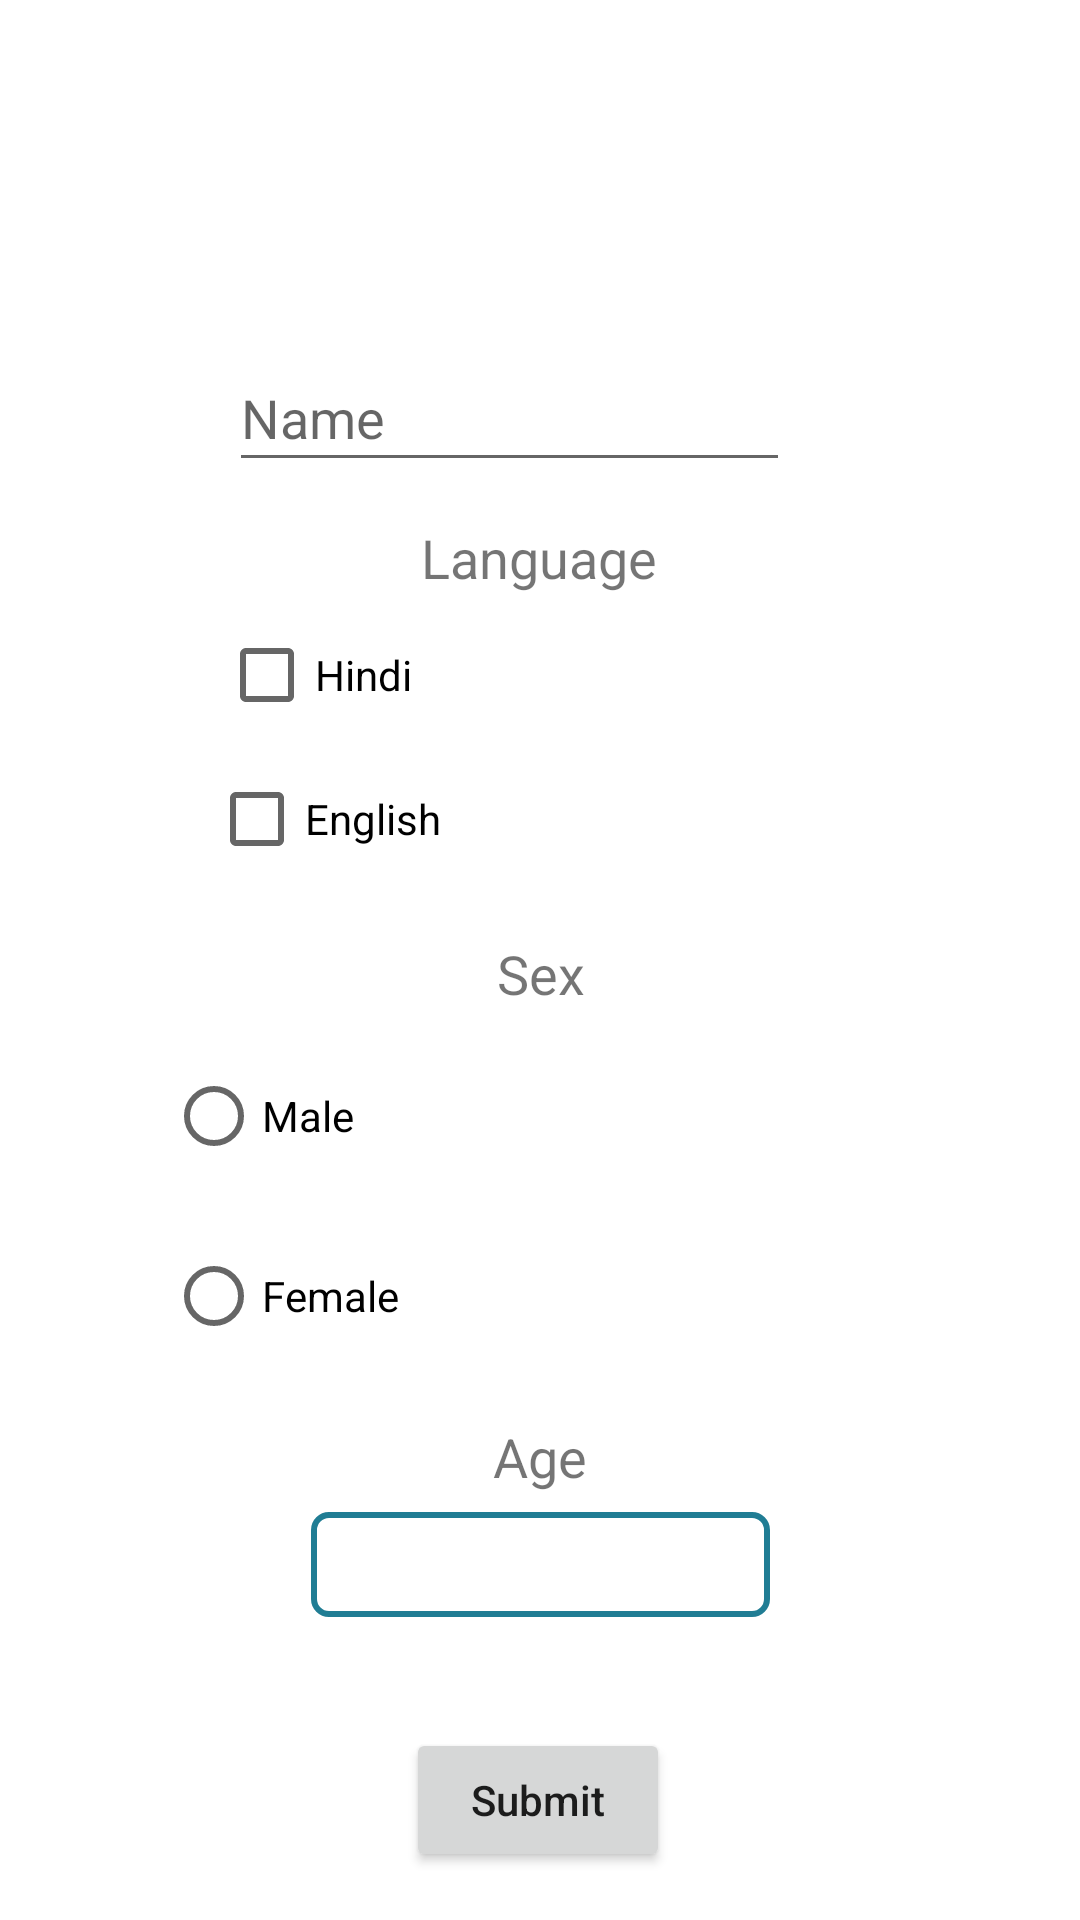

Android layout source for this screen:
<!-- AndroidManifest.xml: application theme Theme.CA3 -->
<!-- res/layout/activity_main.xml -->
<?xml version="1.0" encoding="utf-8"?>
<androidx.constraintlayout.widget.ConstraintLayout xmlns:android="http://schemas.android.com/apk/res/android"
    android:id="@+id/root_layout"
    xmlns:app="http://schemas.android.com/apk/res-auto"
    xmlns:tools="http://schemas.android.com/tools"
    android:layout_width="match_parent"
    android:layout_height="match_parent"
    tools:context=".MainActivity">


    <ImageView
        android:id="@+id/image"
        android:layout_width="125dp"
        android:layout_height="91dp"
        android:layout_marginTop="16dp"
        android:src="@drawable/man"
        app:layout_constraintEnd_toEndOf="parent"
        app:layout_constraintHorizontal_bias="0.498"
        app:layout_constraintStart_toStartOf="parent"
        app:layout_constraintTop_toTopOf="parent" />

    <EditText
        android:id="@+id/editTextTextPersonName"
        android:layout_width="187dp"
        android:layout_height="46dp"
        android:ems="10"
        android:hint="@string/name"
        android:inputType="textPersonName"
        android:minHeight="48dp"
        app:layout_constraintBottom_toTopOf="@+id/textView"
        app:layout_constraintEnd_toEndOf="parent"
        app:layout_constraintHorizontal_bias="0.442"
        app:layout_constraintStart_toStartOf="parent"
        app:layout_constraintTop_toBottomOf="@+id/image"
        app:layout_constraintVertical_bias="0.421" />

    <TextView
        android:id="@+id/textView4"
        android:layout_width="232dp"
        android:layout_height="39dp"
        android:layout_marginTop="8dp"
        android:gravity="center"
        android:text="@string/sex"
        android:textAlignment="center"
        android:textSize="18sp"
        app:layout_constraintEnd_toEndOf="parent"
        app:layout_constraintHorizontal_bias="0.502"
        app:layout_constraintStart_toStartOf="parent"
        app:layout_constraintTop_toBottomOf="@+id/Checkbox2"
        tools:text="Sex" />

    <CheckBox
        android:id="@+id/Checkbox2"
        android:layout_width="wrap_content"
        android:layout_height="wrap_content"
        app:layout_constraintEnd_toEndOf="parent"
        app:layout_constraintHorizontal_bias="0.247"
        app:layout_constraintStart_toStartOf="parent"
        android:text="English"
        app:layout_constraintTop_toBottomOf="@+id/Checkbox1" />

    <CheckBox
        android:id="@+id/Checkbox1"
        android:layout_width="wrap_content"
        android:layout_height="wrap_content"
        android:text="Hindi"
        app:layout_constraintEnd_toEndOf="parent"
        app:layout_constraintHorizontal_bias="0.247"
        app:layout_constraintStart_toStartOf="parent"
        app:layout_constraintTop_toBottomOf="@+id/textView" />

    <TextView
        android:id="@+id/textView"
        android:layout_width="206dp"
        android:layout_height="30dp"
        android:layout_marginTop="64dp"
        android:gravity="center"
        android:text="@string/language"
        android:textAlignment="center"
        android:textSize="18sp"
        app:layout_constraintEnd_toEndOf="parent"
        app:layout_constraintHorizontal_bias="0.497"
        app:layout_constraintStart_toStartOf="parent"
        app:layout_constraintTop_toBottomOf="@+id/image"
        tools:text="Language" />

    <RadioGroup
        android:id="@+id/radio_Group"
        android:layout_width="250dp"
        android:layout_height="123dp"
        android:orientation="vertical"
        app:layout_constraintEnd_toEndOf="@+id/textView4"
        app:layout_constraintStart_toStartOf="@+id/textView4"
        app:layout_constraintTop_toBottomOf="@+id/textView4">


        <RadioButton
            android:id="@+id/Radio1"
            android:layout_width="142dp"
            android:layout_height="48dp"
            android:layout_marginTop="4dp"
            android:text="Male"
            app:layout_constraintEnd_toEndOf="parent"
            app:layout_constraintHorizontal_bias="0.247"
            app:layout_constraintStart_toStartOf="parent"
            app:layout_constraintTop_toBottomOf="@+id/textView4" />

        <RadioButton
            android:id="@+id/Radio2"
            android:layout_width="148dp"
            android:layout_height="48dp"
            android:layout_marginTop="12dp"
            android:text="Female"
            app:layout_constraintEnd_toEndOf="parent"
            app:layout_constraintHorizontal_bias="0.247"
            app:layout_constraintStart_toStartOf="parent"
            app:layout_constraintTop_toBottomOf="@+id/Radio1" />

    </RadioGroup>

    <Button
        android:id="@+id/button"
        android:layout_width="wrap_content"
        android:layout_height="wrap_content"
        android:layout_marginBottom="16dp"
        android:text="@string/submit"
        android:textAllCaps="false"
        app:layout_constraintBottom_toBottomOf="parent"
        app:layout_constraintEnd_toEndOf="parent"
        app:layout_constraintHorizontal_bias="0.498"
        app:layout_constraintStart_toStartOf="parent" />


    <TextView
        android:id="@+id/textView7"
        android:layout_width="215dp"
        android:layout_height="40dp"
        android:gravity="center"
        android:text="@string/age"
        android:textAlignment="center"
        android:textSize="18sp"
        app:layout_constraintBottom_toTopOf="@+id/spinner2"
        app:layout_constraintEnd_toEndOf="parent"
        app:layout_constraintStart_toStartOf="parent"
        app:layout_constraintTop_toBottomOf="@+id/radio_Group" />


    <Spinner
        android:id="@+id/spinner2"
        android:layout_width="153dp"
        android:layout_height="35dp"
        android:background="@drawable/background"
        app:layout_constraintBottom_toTopOf="@+id/button"
        app:layout_constraintEnd_toEndOf="parent"
        app:layout_constraintStart_toStartOf="parent"
        app:layout_constraintTop_toBottomOf="@+id/radio_Group" />


</androidx.constraintlayout.widget.ConstraintLayout>
<!-- resources referenced by this layout -->
<resources>
  <!-- drawable background (drawable) -->
  <?xml version="1.0" encoding="utf-8"?>
  <shape xmlns:android="http://schemas.android.com/apk/res/android" android:shape="rectangle">
      <stroke android:color="#ff207d94" android:width="2dp" > </stroke>
      <corners android:radius="5dp"> </corners>
      <solid android:color="#ffffff"> </solid>
  </shape>
  <string name="age">Age</string>
  <string name="language">Language</string>
  <string name="name">Name</string>
  <string name="sex">Sex</string>
  <string name="submit">Submit</string>
  <style name="Theme.CA3" parent="Theme.MaterialComponents.DayNight.DarkActionBar">
          
          <item name="colorPrimary">@color/purple_500</item>
          <item name="colorPrimaryVariant">@color/purple_700</item>
          <item name="colorOnPrimary">@color/white</item>
          
          <item name="colorSecondary">@color/teal_200</item>
          <item name="colorSecondaryVariant">@color/teal_700</item>
          <item name="colorOnSecondary">@color/black</item>
          
          <item name="android:statusBarColor" tools:targetApi="l">?attr/colorPrimaryVariant</item>
          
      </style>
  <!-- not gathered from this repository: default colours our renderer supplied (Android Studio template values) -->
  <color name="purple_500">#FF6200EE</color>
  <color name="purple_700">#FF3700B3</color>
  <color name="teal_200">#FF03DAC5</color>
  <color name="teal_700">#FF018786</color>
  <color name="black">#FF000000</color>
  <color name="white">#FFFFFFFF</color>
</resources>
